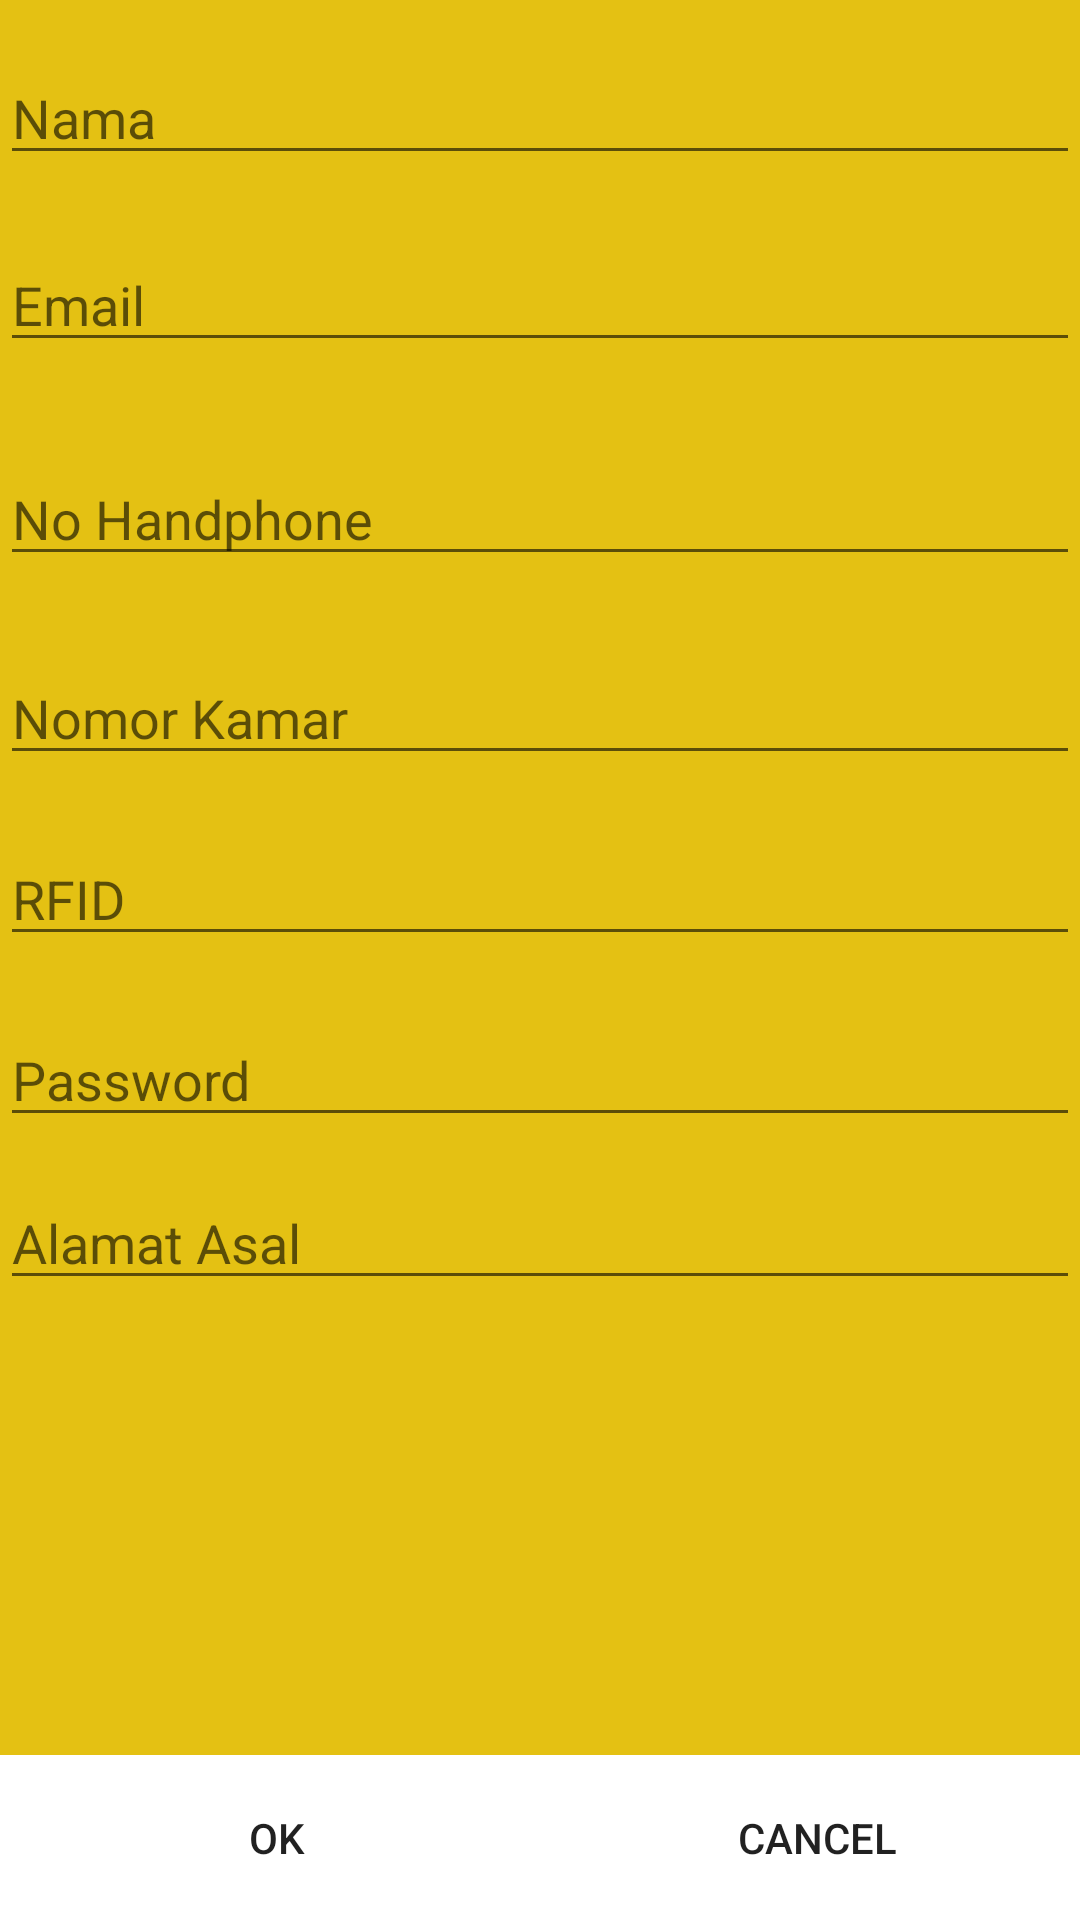

Layout XML and referenced resources for this Android screen:
<!-- AndroidManifest.xml: application theme AppTheme -->
<!-- res/layout/activity_tambah_atau_ubah_penyewa_kos.xml -->
<?xml version="1.0" encoding="utf-8"?>
<RelativeLayout xmlns:android="http://schemas.android.com/apk/res/android"
    xmlns:app="http://schemas.android.com/apk/res-auto"
    xmlns:tools="http://schemas.android.com/tools"
    android:layout_width="match_parent"
    android:layout_height="match_parent"
    tools:context="com.tna_team.key_kost.TambahAtauUbahPenyewaKos">

    <RelativeLayout
        android:id="@+id/fieldInputSection"
        android:layout_width="match_parent"
        android:layout_height="wrap_content"
        android:background="@color/primary"
        android:layout_above="@+id/relativeLayout"
        android:layout_alignParentTop="true">

        <EditText
            android:id="@+id/edNama"
            android:layout_width="match_parent"
            android:layout_height="wrap_content"
            android:layout_marginTop="17dp"
            android:ems="10"
            android:hint="Nama"
            android:inputType="textPersonName"
            android:layout_alignParentTop="true"
            android:layout_alignParentStart="true"/>

        <EditText
            android:id="@+id/edEmail"
            android:layout_width="match_parent"
            android:layout_height="wrap_content"
            android:layout_alignStart="@+id/edNama"
            android:layout_below="@+id/edNama"
            android:layout_marginTop="21dp"
            android:ems="10"
            android:hint="Email"
            android:inputType="textEmailAddress" />

        <EditText
            android:id="@+id/edNomorHandphone"
            android:layout_width="match_parent"
            android:layout_height="wrap_content"
            android:layout_marginTop="30dp"
            android:ems="10"
            android:hint="No Handphone"
            android:inputType="phone"
            android:layout_below="@+id/edEmail"
            android:layout_alignParentStart="true" />

        <EditText
            android:id="@+id/edNoKamar"
            android:layout_width="match_parent"
            android:layout_height="wrap_content"
            android:layout_alignParentStart="true"
            android:layout_below="@+id/edNomorHandphone"
            android:layout_marginTop="25dp"
            android:ems="10"
            android:hint="Nomor Kamar"
            android:inputType="textPersonName"/>


        <EditText
            android:id="@+id/edRfid"
            android:layout_width="wrap_content"
            android:layout_height="wrap_content"
            android:layout_marginTop="19dp"
            android:ems="10"
            android:hint="RFID"
            android:inputType="text"
            android:layout_below="@+id/edNoKamar"
            android:layout_alignParentStart="true"
            android:layout_alignParentEnd="true"/>

        <EditText
            android:id="@+id/edPassword"
            android:layout_width="wrap_content"
            android:layout_height="wrap_content"
            android:layout_alignParentEnd="true"
            android:layout_alignParentStart="true"
            android:layout_below="@+id/edRfid"
            android:layout_marginTop="19dp"
            android:inputType="textPassword"
            android:ems="10"
            android:hint="Password" />

        <EditText
            android:id="@+id/edAlamat"
            android:layout_width="wrap_content"
            android:layout_height="wrap_content"
            android:ems="10"
            android:hint="Alamat Asal"
            android:inputType="textMultiLine"
            android:layout_below="@+id/edPassword"
            android:layout_alignParentStart="true"
            android:layout_marginTop="13dp"
            android:layout_alignParentEnd="true"/>
    </RelativeLayout>


    <RelativeLayout
        android:layout_width="match_parent"
        android:layout_height="55dp"
        android:background="@color/accent"
        android:id="@+id/relativeLayout"
        android:layout_alignParentBottom="true"
        android:layout_alignParentStart="true">

        <Button
            android:id="@+id/btnOK"
            android:layout_width="185dp"
            android:layout_height="match_parent"
            android:layout_alignParentBottom="true"
            android:background="@drawable/white_button"
            android:elevation="0dp"
            android:text="OK"
            android:layout_alignParentTop="true"
            android:layout_alignParentStart="true" />

        <Button
            android:id="@+id/btnBatal"
            android:layout_width="200dp"
            android:layout_height="wrap_content"
            android:text="Cancel"
            android:background="@drawable/white_button"
            android:layout_alignParentTop="true"
            android:layout_toEndOf="@+id/btnOK"
            android:layout_alignParentBottom="true" />
    </RelativeLayout>

</RelativeLayout>
<!-- resources referenced by this layout -->
<resources>
  <color name="accent">#ffffff</color>
  <color name="primary">#e4c113</color>
  <!-- drawable white_button (drawable) -->
  <?xml version="1.0" encoding="utf-8"?>
  <selector xmlns:android="http://schemas.android.com/apk/res/android">
      <item android:state_pressed="true"
          android:drawable="@color/monsoon"/> 
      <item android:state_focused="true"
          android:drawable="@color/monsoon"/> 
      <item android:drawable="@color/accent"/> 
  </selector>
  <style name="AppTheme" parent="Theme.AppCompat.Light.NoActionBar">
          
      </style>
  <color name="monsoon">#c6c3c3</color>
</resources>
